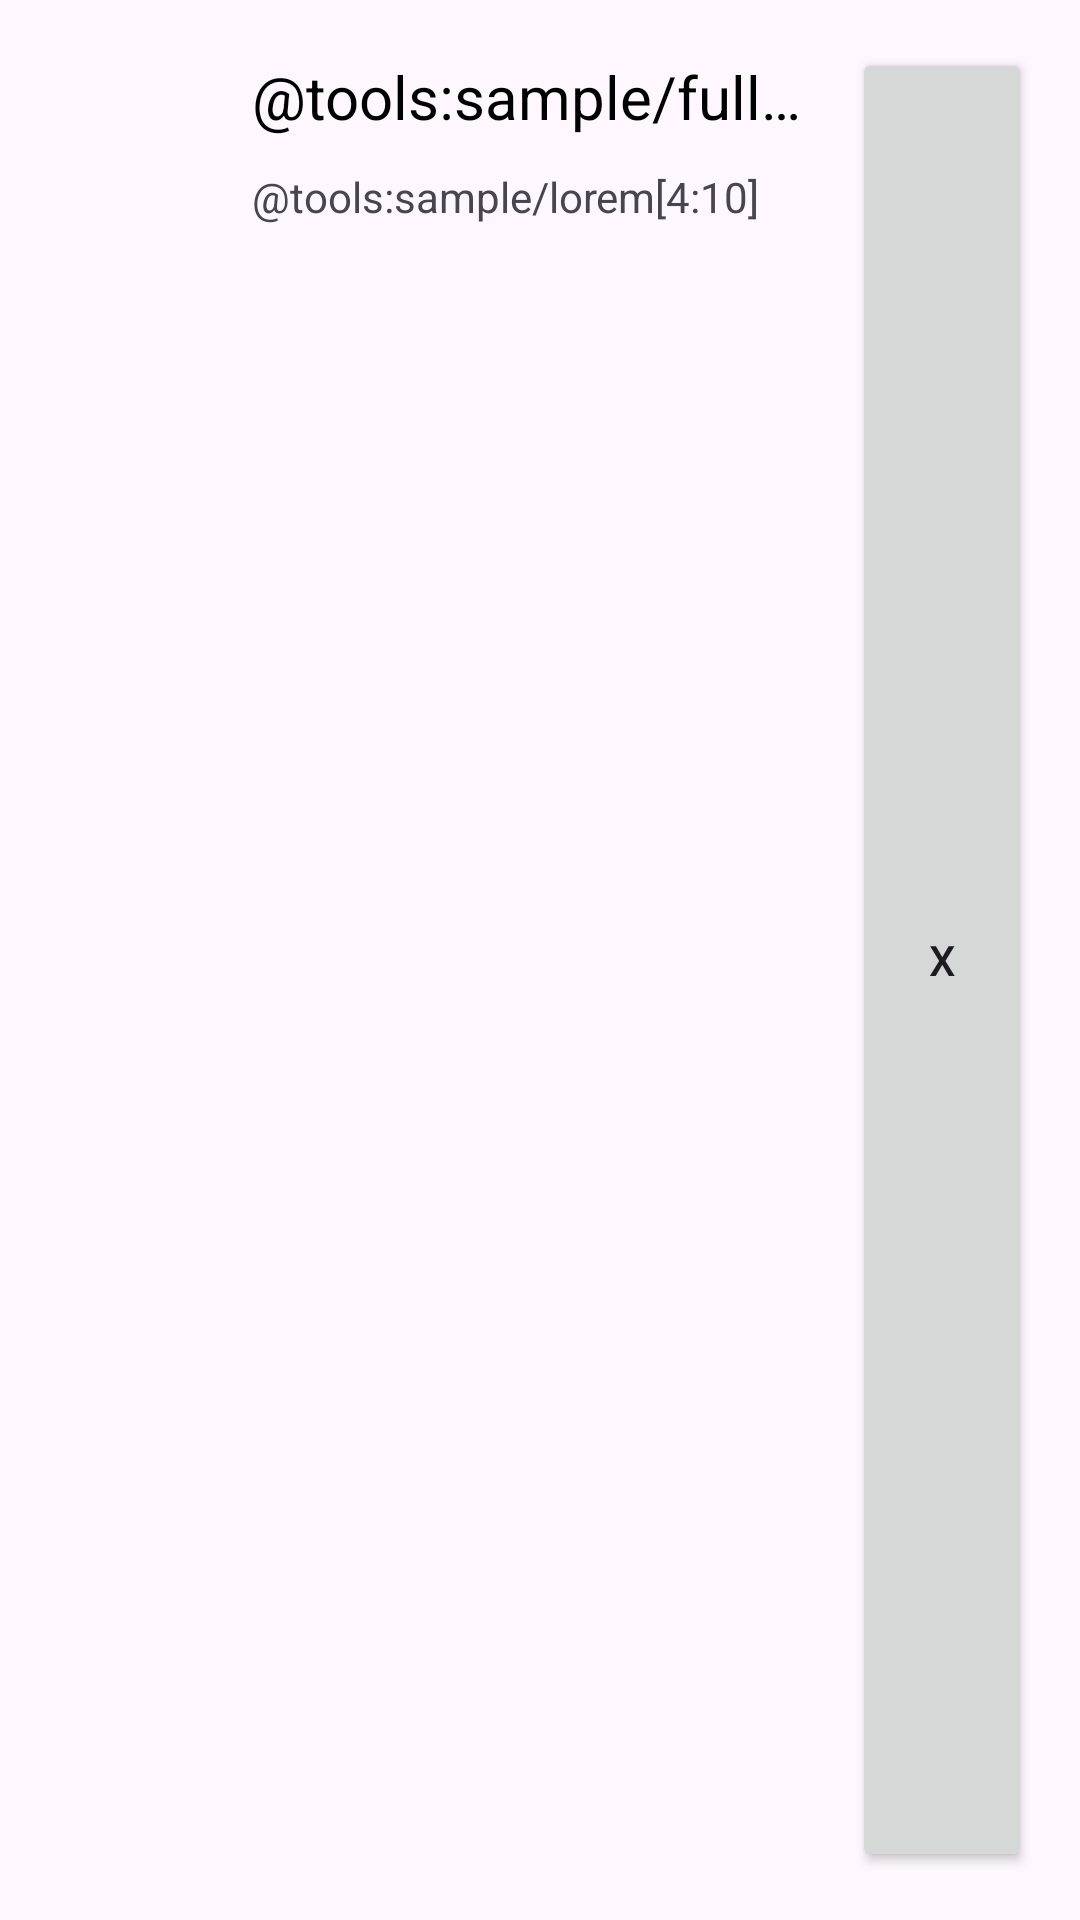

Here is an Android app screen rendered from its layout file. Give the layout XML and the strings, colors and styles it references.
<!-- AndroidManifest.xml: application theme Theme.AutoDoNotDisturb -->
<!-- res/layout/selected_apps_item.xml -->
<?xml version="1.0" encoding="utf-8"?>
<androidx.constraintlayout.widget.ConstraintLayout xmlns:android="http://schemas.android.com/apk/res/android"
    xmlns:app="http://schemas.android.com/apk/res-auto"
    xmlns:tools="http://schemas.android.com/tools"
    android:layout_width="match_parent"
    android:layout_height="wrap_content"
    android:orientation="horizontal"
    android:padding="8dp">

  <include layout="@layout/app_list_item_base" />

  <Button
      android:id="@+id/deleteSelected"
      android:layout_width="60dp"
      android:layout_height="0dp"
      android:layout_marginTop="8dp"
      android:layout_marginEnd="8dp"
      android:layout_marginBottom="8dp"
      android:text="X"
      app:layout_constraintBottom_toBottomOf="parent"
      app:layout_constraintEnd_toEndOf="parent"
      app:layout_constraintTop_toTopOf="parent" />
</androidx.constraintlayout.widget.ConstraintLayout>
<!-- res/layout/app_list_item_base.xml (included above) -->
<?xml version="1.0" encoding="utf-8"?>
<androidx.constraintlayout.widget.ConstraintLayout xmlns:android="http://schemas.android.com/apk/res/android"
    xmlns:app="http://schemas.android.com/apk/res-auto"
    xmlns:tools="http://schemas.android.com/tools"
    android:layout_width="match_parent"
    android:layout_height="wrap_content">

    <ImageView
        android:id="@+id/appIcon"
        android:layout_width="60dp"
        android:layout_height="60dp"
        android:layout_marginStart="8dp"
        android:layout_marginTop="8dp"
        android:layout_marginBottom="8dp"
        app:layout_constraintBottom_toBottomOf="parent"
        app:layout_constraintStart_toStartOf="parent"
        app:layout_constraintTop_toTopOf="parent"
        tools:src="@tools:sample/avatars" />

    <TextView
        android:id="@+id/appName"
        android:layout_width="0dp"
        android:layout_height="wrap_content"
        android:layout_marginStart="8dp"
        android:layout_marginEnd="80dp"
        android:layout_marginBottom="8dp"
        android:ellipsize="end"
        android:singleLine="true"
        android:textColor="@android:color/black"
        android:textSize="20sp"
        app:layout_constraintBottom_toTopOf="@+id/appSystemName"
        app:layout_constraintEnd_toEndOf="parent"
        app:layout_constraintStart_toEndOf="@+id/appIcon"
        app:layout_constraintTop_toTopOf="@+id/appIcon"
        tools:text="@tools:sample/full_names" />

    <TextView
        android:id="@+id/appSystemName"
        android:layout_width="0dp"
        android:layout_height="20dp"
        android:layout_marginStart="8dp"
        android:layout_marginEnd="80dp"
        android:ellipsize="end"
        android:singleLine="true"
        app:layout_constraintBottom_toBottomOf="@+id/appIcon"
        app:layout_constraintEnd_toEndOf="parent"
        app:layout_constraintStart_toEndOf="@+id/appIcon"
        tools:text="@tools:sample/lorem[4:10]" />

</androidx.constraintlayout.widget.ConstraintLayout>
<!-- resources referenced by this layout -->
<resources>
  <style name="Theme.AutoDoNotDisturb" parent="Base.Theme.AutoDoNotDisturb" />
  <style name="Base.Theme.AutoDoNotDisturb" parent="Theme.Material3.DayNight.NoActionBar">
          
          
      </style>
</resources>
